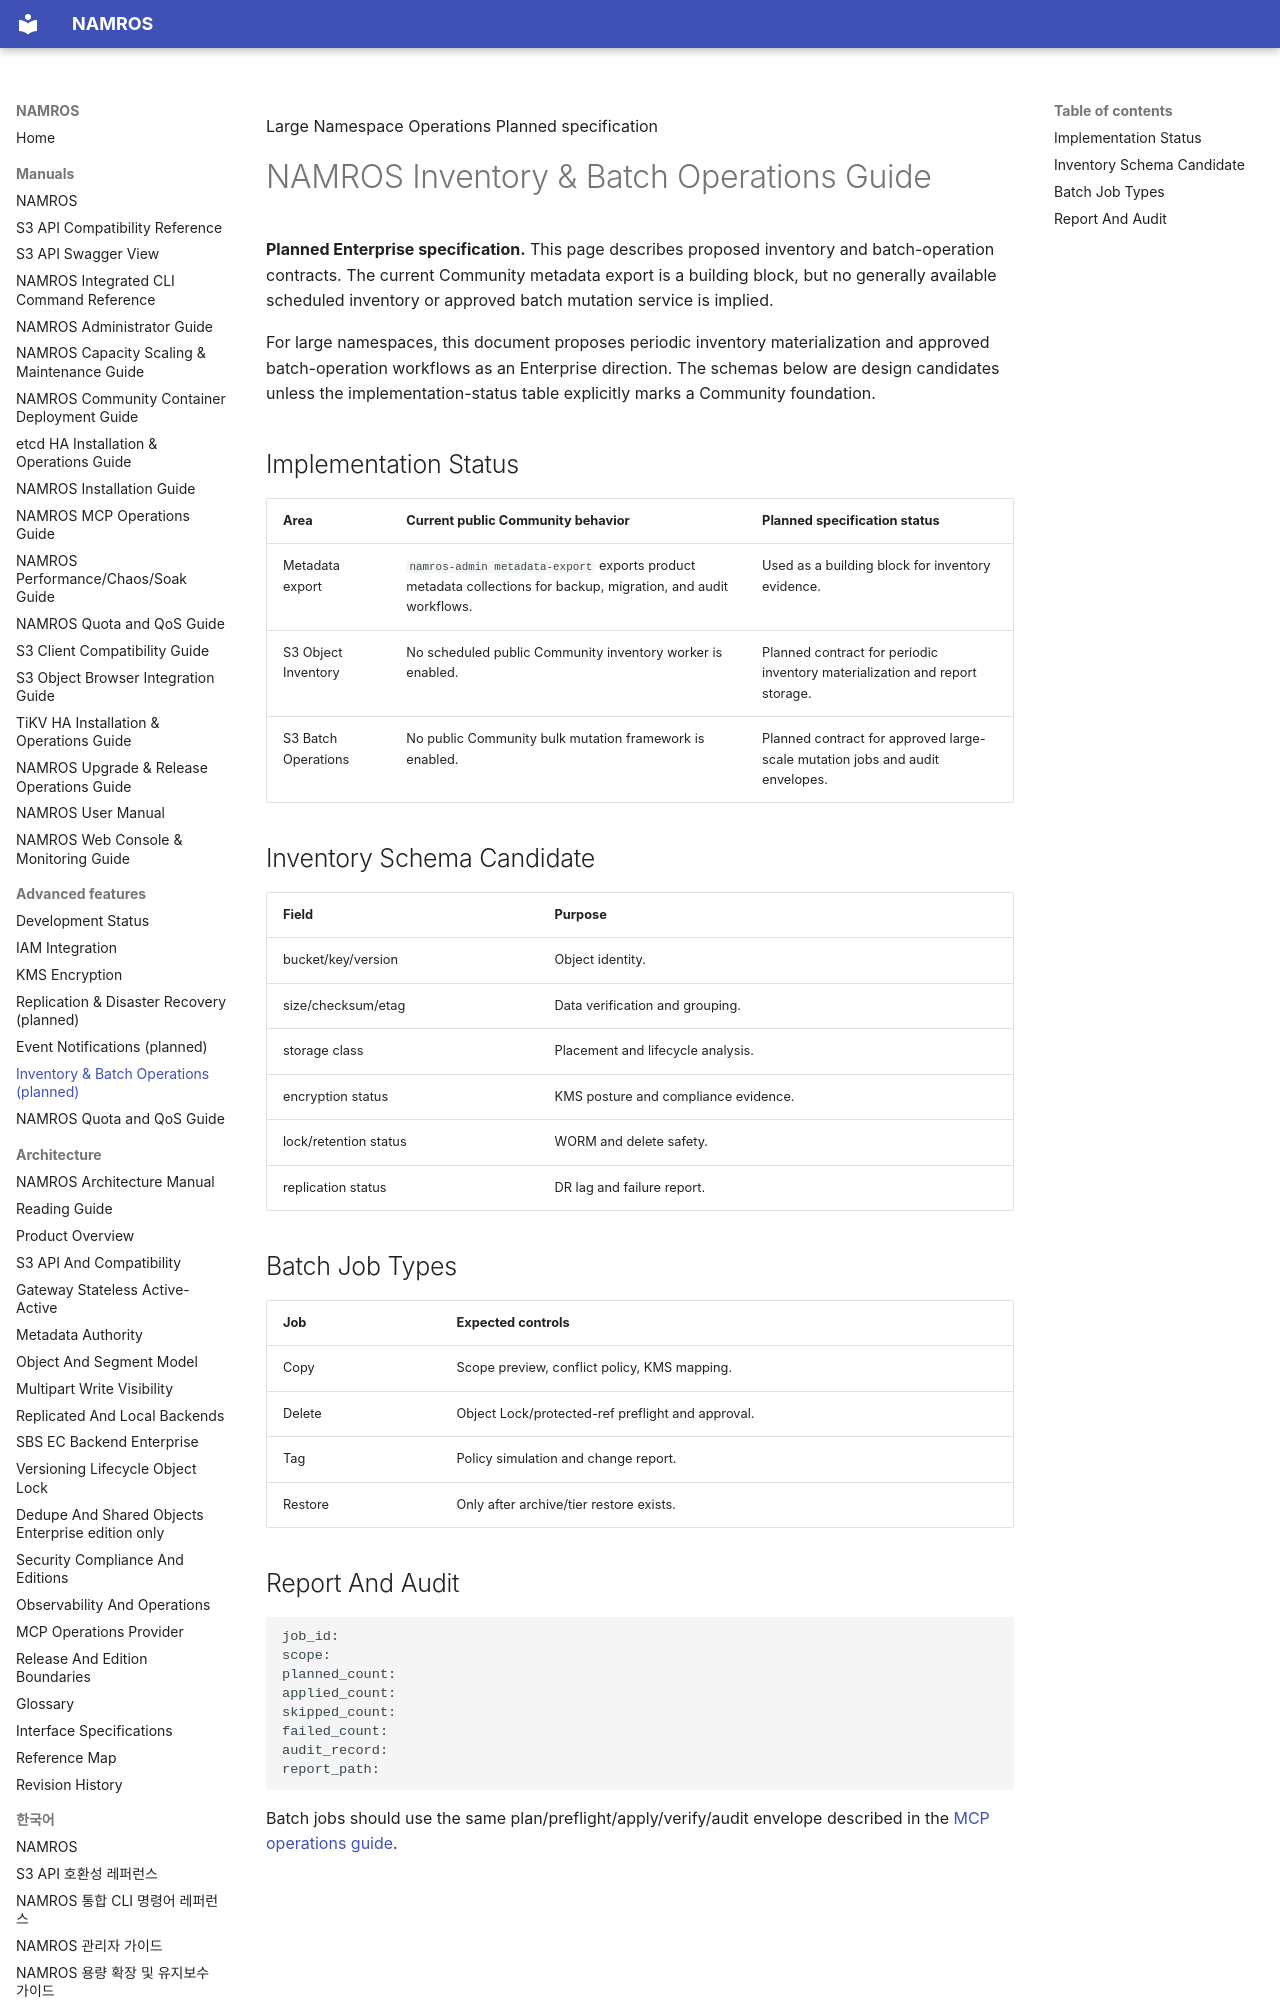

repository: nosway/namros · page: manuals/inventory-batch-operations-guide/index.html · generator: mkdocs

Large Namespace Operations <span class="badge planned">Planned specification</span>

# NAMROS Inventory & Batch Operations Guide

<div class="warning" markdown="1">

**Planned Enterprise specification.** This page describes proposed inventory
and batch-operation contracts. The current Community metadata export is a
building block, but no generally available scheduled inventory or approved
batch mutation service is implied.

</div>

For large namespaces, this document proposes periodic inventory materialization
and approved batch-operation workflows as an Enterprise direction. The schemas
below are design candidates unless the implementation-status table explicitly
marks a Community foundation.

## Implementation Status

| Area | Current public Community behavior | Planned specification status |
| --- | --- | --- |
| Metadata export | `namros-admin metadata-export` exports product metadata collections for backup, migration, and audit workflows. | Used as a building block for inventory evidence. |
| S3 Object Inventory | No scheduled public Community inventory worker is enabled. | Planned contract for periodic inventory materialization and report storage. |
| S3 Batch Operations | No public Community bulk mutation framework is enabled. | Planned contract for approved large-scale mutation jobs and audit envelopes. |

## Inventory Schema Candidate

| Field | Purpose |
| --- | --- |
| bucket/key/version | Object identity. |
| size/checksum/etag | Data verification and grouping. |
| storage class | Placement and lifecycle analysis. |
| encryption status | KMS posture and compliance evidence. |
| lock/retention status | WORM and delete safety. |
| replication status | DR lag and failure report. |
